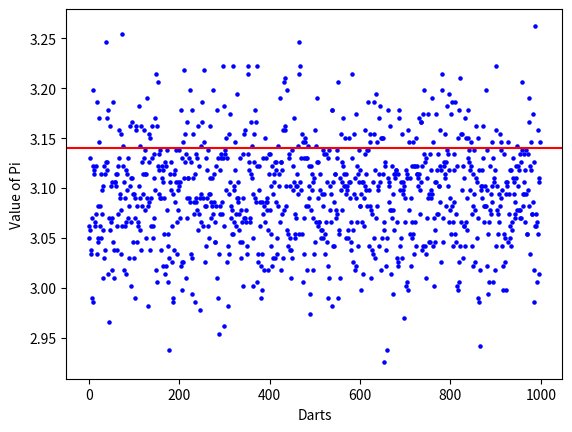

Write the Python code that produced this figure.
import random
import pandas as pd
import matplotlib.pyplot as plt
import numpy as np

#radius of the circle inside the square
radius = 50
trials = [i for i in range(1,1000)]
df = pd.DataFrame(columns=["Darts", "Value"], index = trials)

for i in range(0,len(trials)):
    darts_thrown, darts_in_circle = 0,0
    for j in range(1,len(trials)):
        x = random.randint(0,50)
        y = random.randint(0,50)
        if (y**2+x**2)**.5 <= radius:
            darts_in_circle += 1
        darts_thrown += 1
    df.loc[i] = [i,(darts_in_circle/darts_thrown)*4]

#plot the results
plt.scatter(df.Darts, df.Value, s = 5, c = "blue")
plt.axhline(y=3.14, c = "red")
plt.xlabel("Darts")
plt.ylabel("Value of Pi")
plt.show()
